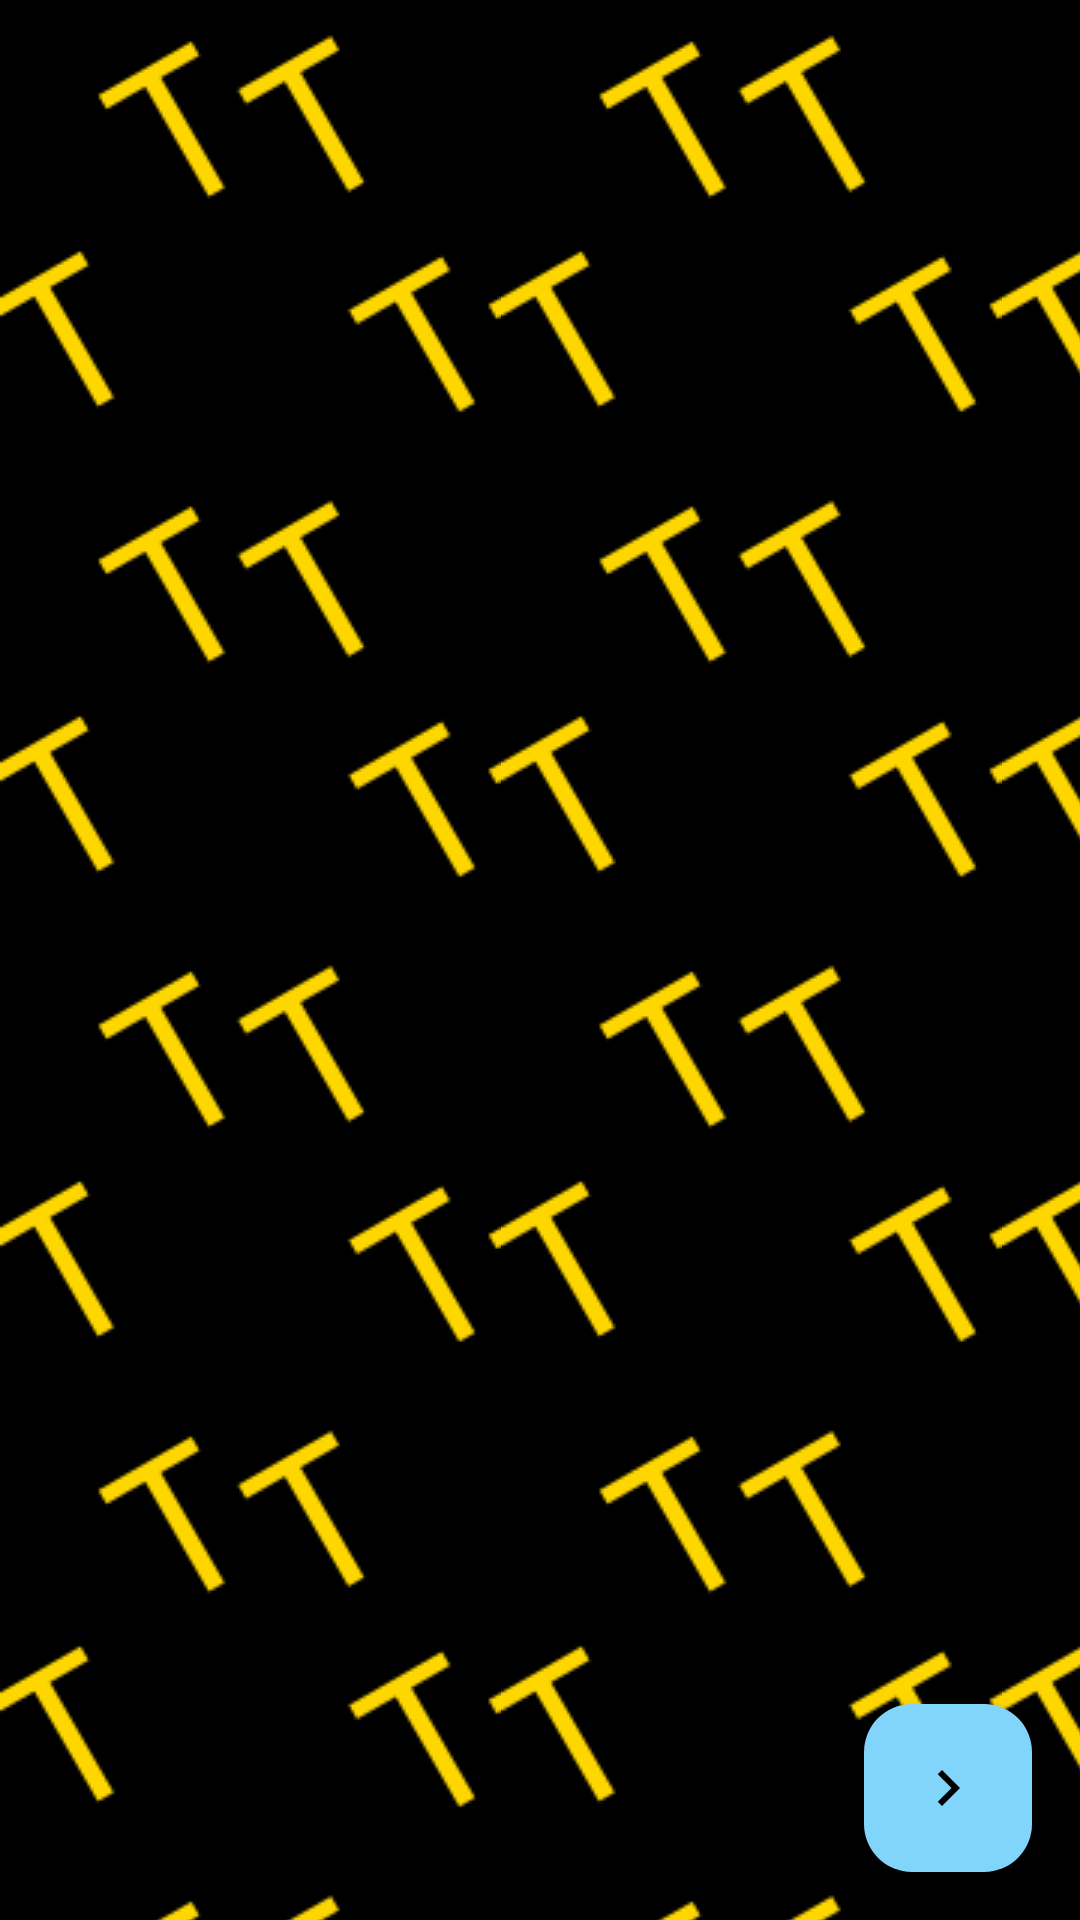

The Android layout XML behind this screen, and the referenced resources:
<!-- AndroidManifest.xml: application theme AppTheme -->
<!-- res/layout/fragment_intro.xml -->
<?xml version="1.0" encoding="utf-8"?>
<androidx.constraintlayout.widget.ConstraintLayout xmlns:android="http://schemas.android.com/apk/res/android"
    xmlns:app="http://schemas.android.com/apk/res-auto"
    xmlns:tools="http://schemas.android.com/tools"
    android:id="@+id/intro_fragment_root"
    android:layout_width="match_parent"
    android:layout_height="match_parent"
    android:fitsSystemWindows="true"
    tools:context=".intro.IntroFragment">

    <androidx.viewpager2.widget.ViewPager2
        android:id="@+id/intro_view_pager"
        android:layout_width="match_parent"
        android:layout_height="match_parent"
        android:background="@drawable/intro_view_pager_background" />

    <com.google.android.material.floatingactionbutton.FloatingActionButton
        android:id="@+id/intro_arrow_next"
        android:layout_width="wrap_content"
        android:layout_height="wrap_content"
        android:layout_marginEnd="16dp"
        android:layout_marginBottom="16dp"
        android:contentDescription="@string/next_page"
        android:src="@drawable/ic_navigate_next_24dp"
        app:layout_constraintBottom_toBottomOf="parent"
        app:layout_constraintEnd_toEndOf="parent" />

</androidx.constraintlayout.widget.ConstraintLayout>
<!-- resources referenced by this layout -->
<resources>
  <!-- drawable ic_navigate_next_24dp (drawable) -->
  <?xml version="1.0" encoding="utf-8"?>
  <vector xmlns:android="http://schemas.android.com/apk/res/android"
      android:width="24dp"
      android:height="24dp"
      android:viewportWidth="24.0"
      android:viewportHeight="24.0">
      <path
          android:fillColor="?attr/colorControlNormal"
          android:pathData="M10,6L8.59,7.41 13.17,12l-4.58,4.59L10,18l6,-6z" />
  </vector>
  <!-- drawable intro_view_pager_background (drawable) -->
  <?xml version="1.0" encoding="utf-8"?>
  <layer-list xmlns:android="http://schemas.android.com/apk/res/android">
  
      <item android:drawable="@color/view_pager_background_dummy_color" />
  
      <item android:drawable="@drawable/intro_tile" />
  
  </layer-list>
  <string name="next_page">Next page</string>
  <style name="AppTheme" parent="Theme.Material3.DayNight">
          <item name="colorPrimary">@color/deep_orange_500</item>
          <item name="colorOnPrimary">@color/white</item>
          <item name="colorSecondary">@color/light_blue_200</item>
          <item name="colorOnSecondary">@color/black</item>
          <item name="colorPrimaryContainer">@color/light_blue_200</item>
          <item name="colorOnPrimaryContainer">@color/black</item>
  
          <item name="android:textColorLink">@color/light_blue_700</item>
          <item name="welcomePageBackgroundColor">@color/blue_200</item>
          <item name="welcomePageLogoColor">@color/blue_200_darkened_by_10_percent</item>
          <item name="permissionsPageBackgroundColor">@color/teal_200</item>
          <item name="permissionsPageLogoColor">@color/teal_200_darkened_by_10_percent</item>
          <item name="analyticsPageBackgroundColor">@color/green_200</item>
          <item name="analyticsPageLogoColor">@color/green_200_darkened_by_10_percent</item>
          <item name="enterAppPageBackgroundColor">@color/deep_orange_200</item>
          <item name="enterAppPageLogoColor">@color/deep_orange_200</item>
  
          <item name="leftBarColor">@color/red_a200</item>
          <item name="rightBarColor">@color/blue_a200</item>
      </style>
  <color name="view_pager_background_dummy_color">#000000</color>
  <!-- drawable intro_tile (drawable) -->
  <?xml version="1.0" encoding="utf-8"?>
  <bitmap xmlns:android="http://schemas.android.com/apk/res/android"
      android:src="@drawable/intro_tile_bitmap"
      android:tileMode="repeat" />
  <color name="deep_orange_500">#ff5722</color>
  <color name="white">#ffffff</color>
  <color name="light_blue_200">#81d4fa</color>
  <color name="black">#000000</color>
  <color name="light_blue_700">#0288d1</color>
  <color name="blue_200">#90caf9</color>
  <color name="blue_200_darkened_by_10_percent">#6bb8f7</color>
  <color name="teal_200">#80cbc4</color>
  <color name="teal_200_darkened_by_10_percent">#69c1b9</color>
  <color name="green_200">#a5d6a7</color>
  <color name="green_200_darkened_by_10_percent">#8bca8e</color>
  <color name="deep_orange_200">#ffab91</color>
  <color name="red_a200">#ff5252</color>
  <color name="blue_a200">#448aff</color>
  <!-- drawable intro_tile_bitmap: png bitmap (drawable, 4352 bytes) -->
</resources>
